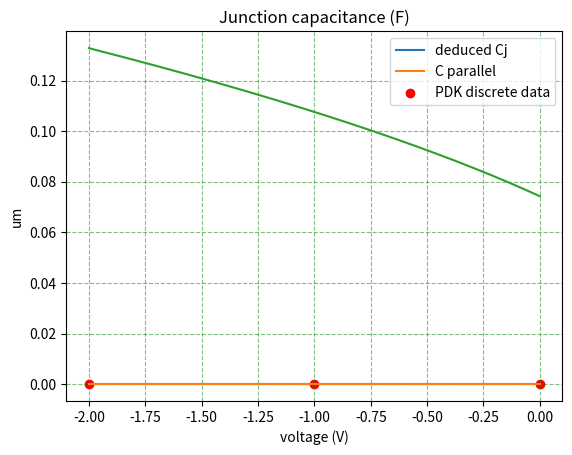

Source code (Python):
import numpy as np
import matplotlib.pyplot as plt
from scipy.special import *

Rn2_sheet = 638.0 
Rp2_sheet = 1020.0

hrib = 0.2114e-4 # thickness (cm)
# t = 0.3e-4 # thickness (cm)
un = 1400 #cm^2/V/s
up = 450 #cm^2/V/s
q = 1.6e-19
La = 2*np.pi*5e-4
tpb = 0.25e-4
tnb = 0.25e-4

Nd = 1/(Rn2_sheet*hrib*q*un)
Na = 1/(Rp2_sheet*hrib*q*up)
N = 1/(44*hrib*q*un)
# Nd = 3e17
# Na = 5e17
# N = 1/(44*t*q*un)

print("N2 doping concentration = ",Nd," 1/cm^3")
print("P2 doping concentration = ",Na," 1/cm^3")
print("NPLUS doping concentration = ",N," 1/cm^3")

# cj_pdk =  [23.6e-15, 20e-15, 18.5e-15]
V = np.linspace(-2,0,1000)
cj_pdk =  3.7675e-14/( (2.5485-V)**0.5 )

ni = 1.07e10
a = 1e20 #Impurity gradient
V0 = 0.0259*np.log(Na*Nd/ni**2)
# V0 = 2.54

print("V0 = ",V0)
eps_si = 8.854e-14*3.46**2
eps_clad = 8.854e-14*1.44**2
eps_box = eps_clad
W = ( 2*eps_si*(V0-V) / (q*Na*Nd*(Nd+Na)) )**0.5 * (Na+Nd)


# Cj_per_mm = 0.1*epsilon*(t)/W
Cj = eps_si*(hrib*La)/W
C_parallel = eps_si*hrib*La/W
Cf = La*(eps_clad+eps_box)/2/np.pi*np.log(2*np.pi*hrib/W)
k = np.sqrt( W*(W+tpb)*(W+tnb+tpb)/ (W+tnb) )
k_pround = np.sqrt(1-k**2)
C_top = La*eps_clad*ellipk(k_pround) /ellipk(k)
C_bottom = C_top
Cj = C_parallel+Cf+C_top+C_bottom; 

# Cj = t*La*(q*a*epsilon**2/ (12*(V0-V)))**(1/3)

plt.plot(V,Cj,label="deduced Cj")
plt.plot(V,C_parallel,label="C parallel")
# plt.plot(V,cj_pdk,label="PDK data")
plt.scatter([0,-1,-2],[23.6*1e-15,20*1e-15,18.5*1e-15],label="PDK discrete data",marker='o',c='r')
plt.legend()
plt.xlabel("voltage (V)")
plt.title("Junction capacitance (F)")
plt.grid(color='g',linestyle='--', alpha=0.5)
plt.show()

plt.plot(V,W*1e4)
plt.ylabel('um')
plt.grid(color='g',linestyle='--', alpha=0.5)
plt.show()

print(eps_si*hrib*La/(2*eps_si/q*(1/Na+1/Nd))**0.5)